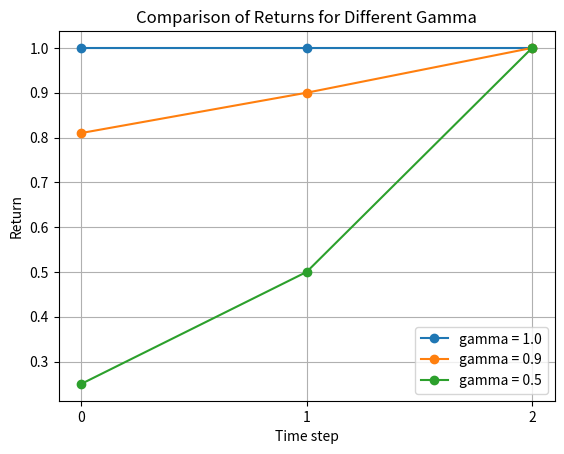

Source code (Python): (Note: this script raises an exception after producing the figure.)
import os
import matplotlib.pyplot as plt

def compute_returns(rewards, gamma=1.0):
    """
    Calculate returns for all time steps.
    """
    returns = []
    for t in range(len(rewards)):
        G = 0
        for k in range(t, len(rewards)):
            G += (gamma ** (k - t)) * rewards[k]
        returns.append(G)
    return returns

rewards = [0, 0, 1]
gammas = [1.0, 0.9, 0.5]

all_returns = {}

for gamma in gammas:
    returns = compute_returns(rewards, gamma)
    all_returns[gamma] = returns
    print(f"Gamma = {gamma}")
    print(f"Returns: {returns}")
    print("-" * 40)

steps = [0, 1, 2]

for gamma in gammas:
    plt.plot(
        steps,
        all_returns[gamma],
        marker="o",
        label=f"gamma = {gamma}"
    )

plt.xlabel("Time step")
plt.ylabel("Return")
plt.title("Comparison of Returns for Different Gamma")
plt.xticks(steps)
plt.legend()
plt.grid(True)

current_dir = os.path.dirname(os.path.abspath(__file__))
lab03_dir = os.path.dirname(current_dir)
figures_dir = os.path.join(lab03_dir, "figures")

os.makedirs(figures_dir, exist_ok=True)

save_path = os.path.join(
    figures_dir,
    "return_gamma_comparison.png"
)

plt.savefig(save_path, dpi=300, bbox_inches="tight")
plt.show()
plt.close()
